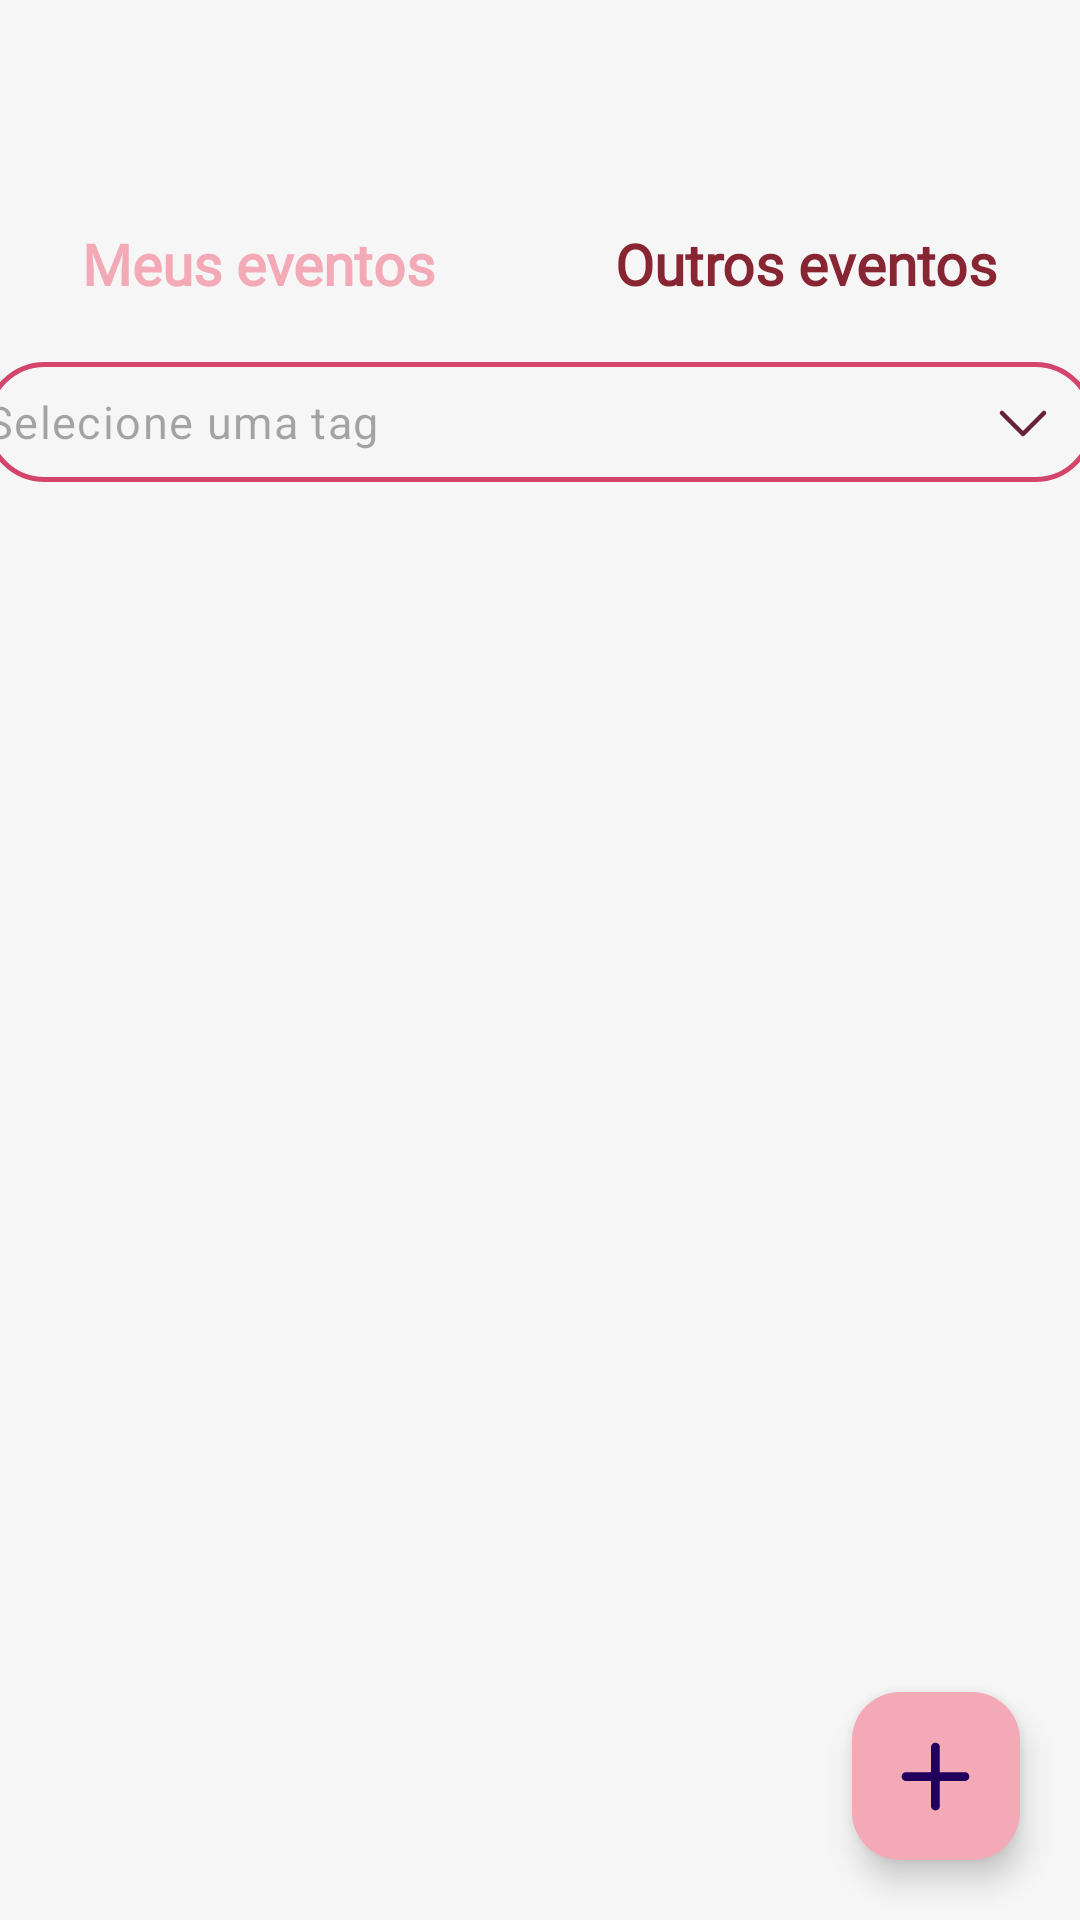

Write the Android layout XML for this screen, with the resource values it uses.
<!-- AndroidManifest.xml: application theme Theme.Material3.Light.NoActionBar -->
<!-- res/layout/fragment_home.xml -->
<?xml version="1.0" encoding="utf-8"?>
<FrameLayout xmlns:android="http://schemas.android.com/apk/res/android"
    xmlns:tools="http://schemas.android.com/tools"
    android:layout_width="match_parent"
    android:layout_height="match_parent"
    xmlns:app="http://schemas.android.com/apk/res-auto"
    tools:context=".home.HomeFragment">

    <LinearLayout
        android:layout_width="match_parent"
        android:layout_height="match_parent"
        android:background="@color/white"
        android:orientation="vertical">

        <FrameLayout
            android:id="@+id/headerFragmentLayout"
            android:layout_width="match_parent"
            android:layout_height="60dp"
            android:layout_marginBottom="15dp"
            />


        <LinearLayout
            android:layout_width="match_parent"
            android:layout_height="wrap_content"
            android:id="@+id/tabs"
            android:layout_marginBottom="20dp"
            android:gravity="center">

            <TextView
                android:id="@+id/myEnventsTab"
                android:layout_width="wrap_content"
                android:layout_height="wrap_content"
                android:layout_gravity="center_vertical"
                android:fontFamily="@font/montserrat_medium"
                android:text="Meus eventos"
                android:textColor="@color/rosa"
                android:textSize="19sp"
                android:textStyle="bold"
                android:visibility="visible" />

            <TextView
                android:id="@+id/otherEnventsTab"
                android:layout_width="wrap_content"
                android:layout_height="wrap_content"
                android:layout_gravity="center"
                android:textColor="@color/rosaEscuraoClaro"
                android:fontFamily="@font/montserrat_medium"
                android:text="Outros eventos"
                android:textSize="19sp"
                android:textStyle="bold"
                android:visibility="visible"
                android:layout_marginStart="60dp"
                />
        </LinearLayout>


        <com.google.android.material.textfield.TextInputLayout
            android:id="@+id/dropdownLayout"
            android:layout_width="370dp"
            android:layout_marginHorizontal="20dp"
            android:layout_height="40dp"
            android:layout_gravity="center_horizontal"
            android:textColor="@color/rosaEscurao"
            android:textSize="20sp"
            android:textStyle="bold"
            android:textColorHint="@color/cinza"
            android:layout_marginBottom="20dp"
            app:boxCornerRadiusBottomStart="10dp"
            app:boxCornerRadiusTopStart="10dp"
            app:boxStrokeWidth="0dp"
            app:boxStrokeWidthFocused="0dp"
            android:padding="0dp"
            style="@style/Widget.Material3.TextInputLayout.OutlinedBox.Dense.ExposedDropdownMenu"
            app:endIconDrawable="@drawable/ic_dropdown_arrow"
            app:endIconTint="@color/rosaEscurao"
            app:hintEnabled="false">

            <AutoCompleteTextView
                android:id="@+id/autoCompleteTextView"
                android:layout_width="match_parent"
                android:layout_height="match_parent"
                android:hint="Selecione uma tag"
                android:background="@drawable/shape_dropdown"
                android:textSize="15sp"
                android:textColor="@color/rosaEscurao"
                app:simpleItems="@array/tag_list"
                android:dropDownHeight="175dp"
                android:popupBackground="@color/cinzaClaro"
                android:focusableInTouchMode="false"
                android:padding="0dp"/>

        </com.google.android.material.textfield.TextInputLayout>

        <androidx.recyclerview.widget.RecyclerView
            android:id="@+id/recyclerViewEvent"
            android:layout_gravity="bottom|center_horizontal"
            android:layout_marginHorizontal="20dp"
            android:layout_width="370dp"
            android:layout_height="wrap_content"
            tools:listitem="@layout/item_event"
            />

    </LinearLayout>

    <com.google.android.material.floatingactionbutton.FloatingActionButton
        android:id="@+id/addEvent"
        android:layout_width="wrap_content"
        android:layout_height="wrap_content"
        android:layout_gravity="bottom|end"
        android:src="@drawable/ic_plus"
        app:rippleColor="@color/rosaEscurao"
        app:backgroundTint="@color/rosa"
        android:layout_margin="20dp"/>

    <ProgressBar
        android:id="@+id/progressBar"
        android:layout_width="90dp"
        android:layout_height="90dp"
        android:layout_gravity="center"
        android:indeterminateTint="@color/rosaEscurao"
        android:visibility="invisible"
        />

    <TextView
        android:id="@+id/nothingFoundText"
        android:layout_width="wrap_content"
        android:layout_height="wrap_content"
        android:layout_gravity="center"
        android:layout_marginHorizontal="30dp"
        android:gravity="center"
        android:text="Nenhum evento encontrado 😔"
        android:indeterminateTint="@color/rosaEscurao"
        android:fontFamily="@font/montserrat_semibold"
        android:textSize="15sp"
        android:textColor="@color/cinza"
        android:visibility="gone"
        />

</FrameLayout>
<!-- res/layout/item_event.xml (included above) -->
<?xml version="1.0" encoding="utf-8"?>
<androidx.cardview.widget.CardView xmlns:android="http://schemas.android.com/apk/res/android"
    xmlns:app="http://schemas.android.com/apk/res-auto"
    android:layout_width="match_parent"
    android:layout_height="wrap_content"
    app:cardCornerRadius="0dp"
    android:backgroundTint="@color/white"
    app:cardElevation="0dp">

    <FrameLayout
        android:layout_width="match_parent"
        android:layout_height="match_parent"
        android:background="@drawable/shape_event"
        android:layout_marginVertical="12dp">

        <TextView
            android:id="@+id/title"
            android:layout_marginStart="20dp"
            android:layout_marginTop="5dp"
            android:layout_width="match_parent"
            android:layout_marginEnd="15dp"
            android:layout_height="43dp"
            android:fontFamily="@font/montserrat_semibold"
            android:textSize="16.5sp"
            android:text="Hot dog Sr.\n Antonio"
            android:gravity="center"
            android:textColor="@color/rosaEscurao"
            android:textStyle="bold"
            />

        <LinearLayout
            android:layout_width="wrap_content"
            android:layout_height="wrap_content"
            android:layout_marginBottom="5dp"
            android:layout_marginStart="145dp"
            android:layout_marginTop="55dp"
            android:gravity="center_vertical"
            android:orientation="vertical">

            <LinearLayout
                android:layout_width="wrap_content"
                android:layout_height="wrap_content"
                android:gravity="center"
                android:orientation="horizontal">
                <ImageView
                    android:layout_width="15dp"
                    android:layout_height="19dp"
                    android:layout_marginStart="2dp"
                    android:layout_marginEnd="10dp"
                    android:background="@drawable/ic_location"/>

                <TextView
                    android:id="@+id/locale"
                    android:fontFamily="@font/montserrat_medium"
                    android:layout_width="wrap_content"
                    android:layout_height="32dp"
                    android:text="Parque Heróis da FEB"
                    android:textColor="@color/rosaEscurao"
                    android:layout_marginRight="10dp"
                    android:gravity="center_vertical"
                    android:textSize="12sp" />
            </LinearLayout>

            <LinearLayout
                android:layout_width="wrap_content"
                android:layout_height="wrap_content"
                android:gravity="center"
                android:orientation="horizontal">
                <ImageView
                    android:layout_width="20dp"
                    android:layout_height="20dp"
                    android:background="@drawable/ic_calendar_item"/>

                <TextView
                    android:id="@+id/date"
                    android:fontFamily="@font/montserrat_medium"
                    android:layout_width="wrap_content"
                    android:layout_height="32dp"
                    android:text="14/07/2024 - 14/07/2024"
                    android:layout_marginStart="5dp"
                    android:layout_marginRight="10dp"
                    android:gravity="center_vertical"
                    android:textColor="@color/rosaEscurao"
                    android:textSize="12sp" />
            </LinearLayout>
            <LinearLayout
                android:layout_width="wrap_content"
                android:layout_height="wrap_content"
                android:gravity="center"
                android:orientation="horizontal">
                <ImageView
                    android:layout_width="19dp"
                    android:layout_height="19dp"
                    android:background="@drawable/ic_clock"/>

                <TextView
                    android:id="@+id/time"
                    android:fontFamily="@font/montserrat_medium"
                    android:layout_width="wrap_content"
                    android:layout_height="32dp"
                    android:layout_marginRight="10dp"
                    android:layout_marginStart="5dp"
                    android:text="9:30 - 17:00"
                    android:gravity="center_vertical"
                    android:textColor="@color/rosaEscurao"
                    android:textSize="12sp" />
            </LinearLayout>

        </LinearLayout>

        <ImageView
            android:id="@+id/eventImage"
            android:layout_width="110dp"
            android:layout_height="110dp"
            android:layout_gravity="start"
            android:layout_marginStart="15dp"
            android:layout_marginTop="50dp"
            android:layout_marginBottom="50dp"
            android:scaleType="centerCrop"
            android:clipToOutline="true"
            android:background="@drawable/shape_product_item_image_background" />

        <com.google.android.flexbox.FlexboxLayout
            android:id="@+id/tagsFlexblox"
            android:layout_width="match_parent"
            android:layout_height="40dp"
            android:layout_marginBottom="5dp"
            android:layout_marginHorizontal="14dp"
            android:layout_marginTop="45dp"
            android:layout_gravity="bottom|center"
            app:flexDirection="row"
            app:flexWrap="wrap"
            app:alignItems="center"/>

    </FrameLayout>
</androidx.cardview.widget.CardView>
<!-- resources referenced by this layout -->
<resources>
  <string-array name="tag_list" />
  <color name="cinza">#8C8C8C</color>
  <color name="cinzaClaro">#E7E7E7</color>
  <color name="rosa">#F4A9B6</color>
  <color name="rosaEscurao">#672235</color>
  <color name="rosaEscuraoClaro">#882532</color>
  <color name="white">#F6F6F6</color>
  <!-- drawable ic_clock (drawable) -->
  <vector xmlns:android="http://schemas.android.com/apk/res/android"
      android:width="12dp"
      android:height="12dp"
      android:viewportWidth="12"
      android:viewportHeight="12">
    <path
        android:pathData="M11,6C11,8.761 8.762,11 6,11C3.239,11 1,8.761 1,6C1,3.238 3.239,1 6,1C8.762,1 11,3.238 11,6Z"
        android:strokeLineJoin="round"
        android:strokeWidth="0.883423"
        android:fillColor="#00000000"
        android:fillType="evenOdd"
        android:strokeColor="@color/rosaEscurao"
        android:strokeLineCap="round"/>
    <path
        android:pathData="M8.265,6.414L5.816,6.374V3.754"
        android:strokeLineJoin="round"
        android:strokeWidth="0.883423"
        android:fillColor="#00000000"
        android:strokeColor="@color/rosaEscurao"
        android:strokeLineCap="round"/>
  </vector>
  <!-- drawable ic_dropdown_arrow (drawable) -->
  <vector xmlns:android="http://schemas.android.com/apk/res/android"
      android:width="30dp"
      android:height="30dp"
      android:viewportWidth="30"
      android:viewportHeight="30">
    <path
        android:pathData="M22,12L15,19L8,12"
        android:strokeLineJoin="round"
        android:strokeWidth="1.5"
        android:fillColor="#00000000"
        android:strokeColor="#F6F6F6"
        android:strokeLineCap="round"/>
  </vector>
  <!-- drawable ic_location (drawable) -->
  <vector xmlns:android="http://schemas.android.com/apk/res/android"
      android:width="10dp"
      android:height="13dp"
      android:viewportWidth="10"
      android:viewportHeight="13">
    <path
        android:pathData="M5,0.531C7.757,0.531 10,2.826 10,5.647C10,9.115 6.087,12.531 5,12.531C3.913,12.531 0,9.115 0,5.647C0,2.826 2.243,0.531 5,0.531ZM5,1.454C2.744,1.454 0.909,3.336 0.909,5.647C0.909,8.588 4.318,11.453 5,11.606C5.682,11.453 9.091,8.587 9.091,5.647C9.091,3.336 7.256,1.454 5,1.454ZM5.001,3.608C6.087,3.608 6.97,4.505 6.97,5.609C6.97,6.712 6.087,7.608 5.001,7.608C3.915,7.608 3.031,6.712 3.031,5.609C3.031,4.505 3.915,3.608 5.001,3.608ZM5.001,4.531C4.416,4.531 3.94,5.014 3.94,5.609C3.94,6.203 4.416,6.685 5.001,6.685C5.585,6.685 6.061,6.203 6.061,5.609C6.061,5.014 5.585,4.531 5.001,4.531Z"
        android:fillColor="@color/rosaEscurao"
        android:fillType="evenOdd"/>
  </vector>
  <!-- drawable shape_dropdown (drawable) -->
  <?xml version="1.0" encoding="utf-8"?>
  <shape android:shape="rectangle"
      xmlns:android="http://schemas.android.com/apk/res/android">-->
      <solid android:color="@color/white" />
      <corners android:radius="20dp"/>
      <stroke android:color="@color/rosaEscuro" android:width="1.5dp" />
  </shape>
  <!-- drawable shape_event (drawable) -->
  <?xml version="1.0" encoding="utf-8"?>
  <shape xmlns:android="http://schemas.android.com/apk/res/android">
      <corners android:radius="16dp"/>
      <solid android:color="@color/white"/>
      <stroke android:color="@color/rosa" android:width="2dp"/>
  </shape>
  <!-- drawable shape_product_item_image_background (drawable) -->
  <?xml version="1.0" encoding="utf-8"?>
  <shape xmlns:android="http://schemas.android.com/apk/res/android">
      <size android:width="0dp" android:height="0dp" />
      <stroke android:color="#FFFFFF" android:width="5px"/>
      <corners android:radius="20dp"/>
      <solid android:color="@color/verde" />
  </shape>
  <color name="rosaEscuro">#D4456C</color>
  <color name="verde">#8CCE91</color>
</resources>
